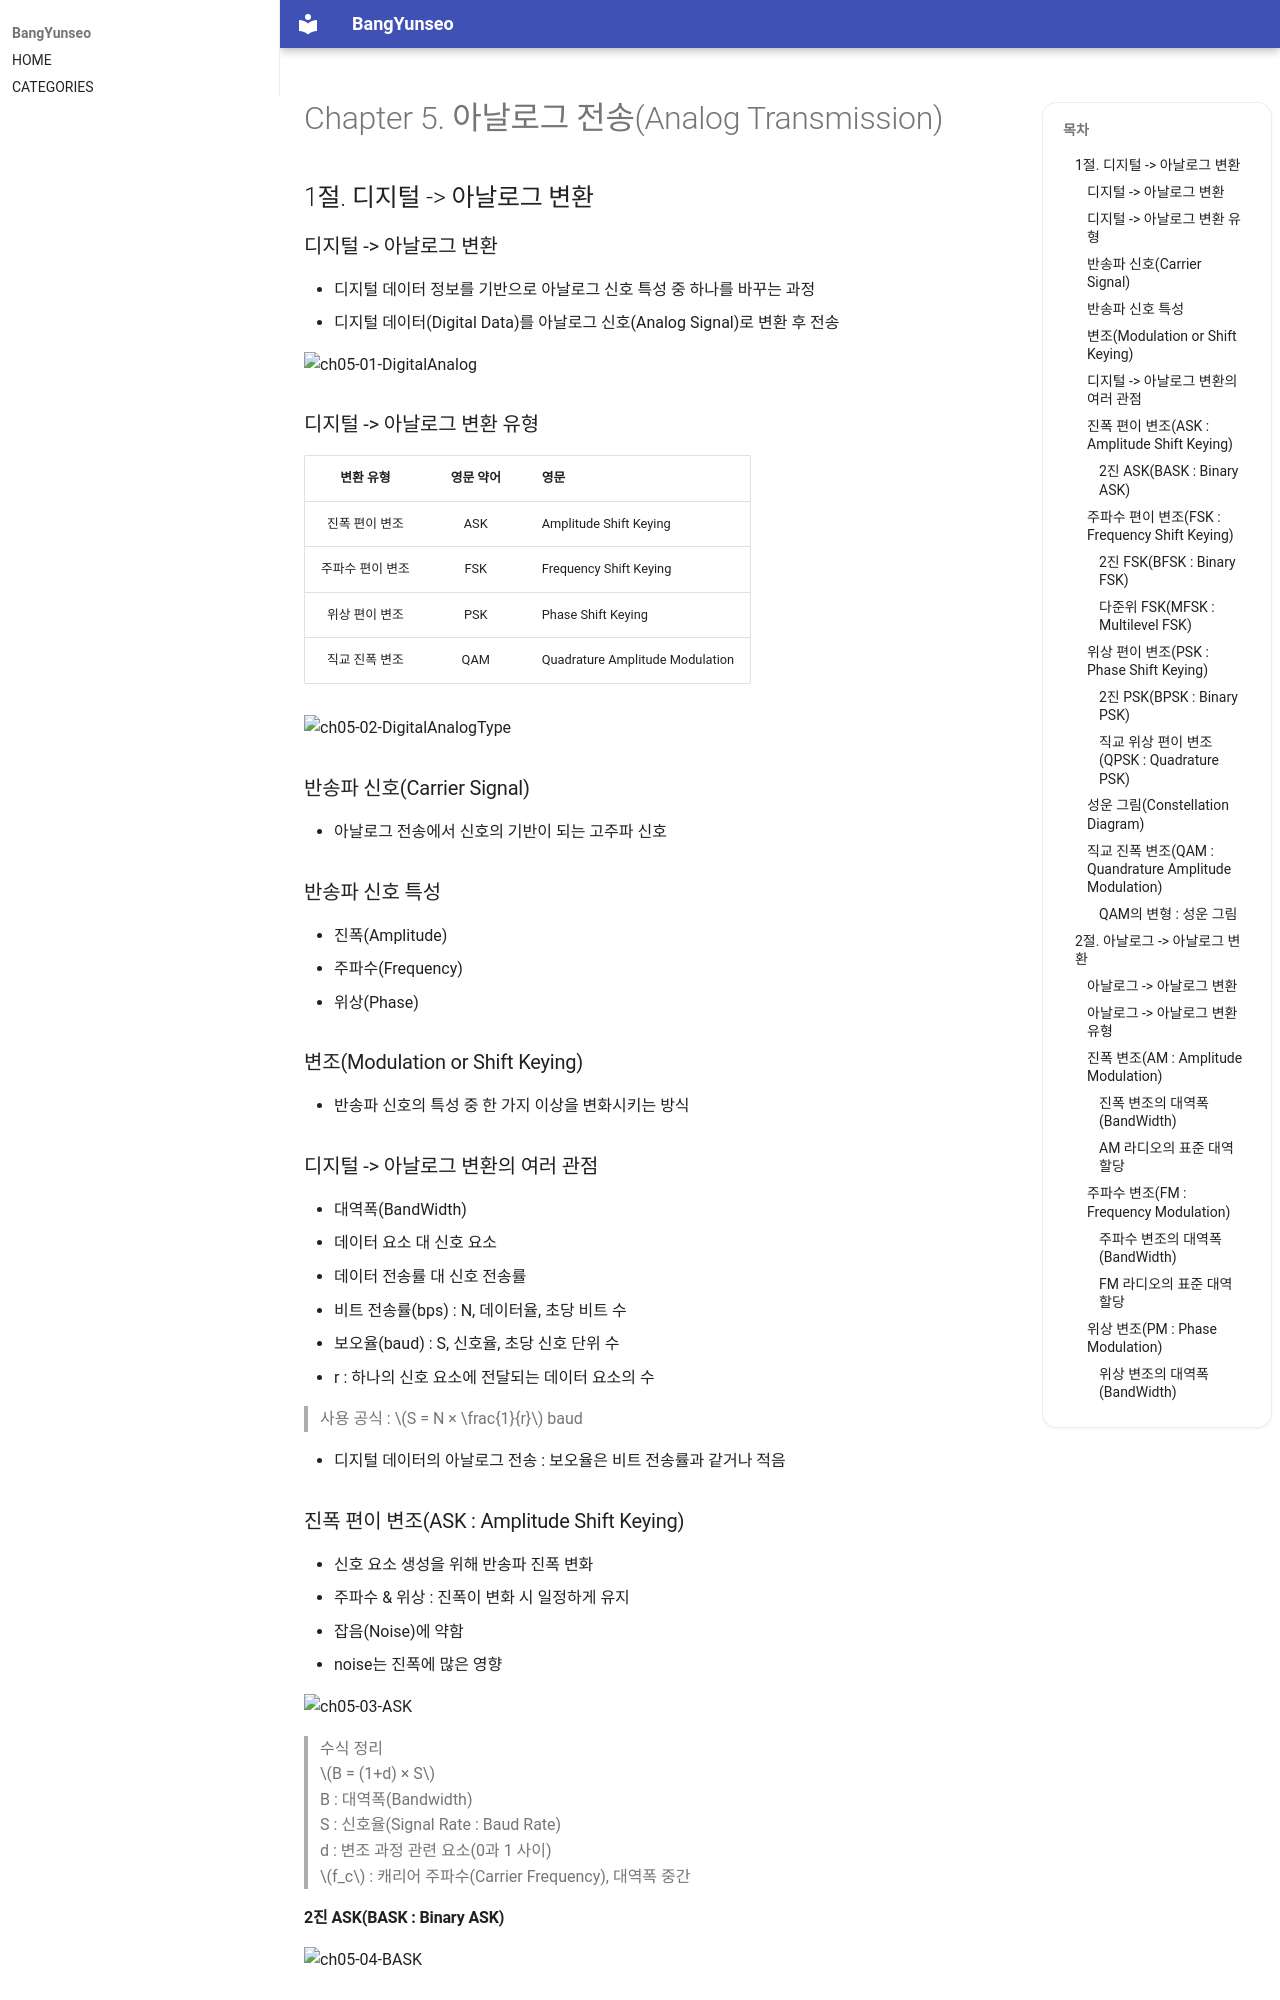

repository: BangYunseo/TIL · page: Communication/DataCommunication/ch05_AnalogTransmission/index.html · generator: mkdocs

# Chapter 5. 아날로그 전송(Analog Transmission)

## 1절. 디지털 -> 아날로그 변환

### 디지털 -> 아날로그 변환

- 디지털 데이터 정보를 기반으로 아날로그 신호 특성 중 하나를 바꾸는 과정
- 디지털 데이터(Digital Data)를 아날로그 신호(Analog Signal)로 변환 후 전송

![ch05-01-DigitalAnalog](./Image/ch05/ch05-01-DigitalAnalog.PNG)

### 디지털 -> 아날로그 변환 유형

|    변환 유형     | 영문 약어 | 영문                            |
| :--------------: | :-------: | :------------------------------ |
|  진폭 편이 변조  |    ASK    | Amplitude Shift Keying          |
| 주파수 편이 변조 |    FSK    | Frequency Shift Keying          |
|  위상 편이 변조  |    PSK    | Phase Shift Keying              |
|  직교 진폭 변조  |    QAM    | Quadrature Amplitude Modulation |

![ch05-02-DigitalAnalogType](./Image/ch05/ch05-02-DigitalAnalogType.PNG)

### 반송파 신호(Carrier Signal)

- 아날로그 전송에서 신호의 기반이 되는 고주파 신호

### 반송파 신호 특성

- 진폭(Amplitude)
- 주파수(Frequency)
- 위상(Phase)

### 변조(Modulation or Shift Keying)

- 반송파 신호의 특성 중 한 가지 이상을 변화시키는 방식

### 디지털 -> 아날로그 변환의 여러 관점

- 대역폭(BandWidth)
- 데이터 요소 대 신호 요소
- 데이터 전송률 대 신호 전송률
  - 비트 전송률(bps) : N, 데이터율, 초당 비트 수
  - 보오율(baud) : S, 신호율, 초당 신호 단위 수
  - r : 하나의 신호 요소에 전달되는 데이터 요소의 수

> 사용 공식 : $S = N × \frac{1}{r}$ baud

- 디지털 데이터의 아날로그 전송 : 보오율은 비트 전송률과 같거나 적음

### 진폭 편이 변조(ASK : Amplitude Shift Keying)

- 신호 요소 생성을 위해 반송파 진폭 변화
- 주파수 & 위상 : 진폭이 변화 시 일정하게 유지
- 잡음(Noise)에 약함
  - noise는 진폭에 많은 영향

![ch05-03-ASK](./Image/ch05/ch05-03-ASK.PNG)

> 수식 정리  
> $B = (1+d) × S$  
> B : 대역폭(Bandwidth)  
> S : 신호율(Signal Rate : Baud Rate)  
> d : 변조 과정 관련 요소(0과 1 사이)  
> $f_c$ : 캐리어 주파수(Carrier Frequency), 대역폭 중간
